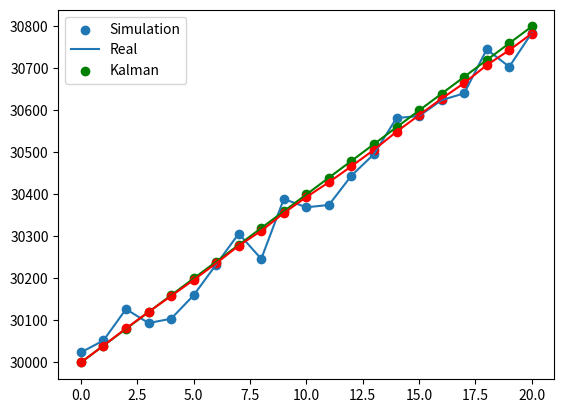

Recreate this plot in Python.
import numpy as np
import matplotlib.pyplot as plt

def get_zero_mean_normal_vars(cov, shape):
    n_vars, _ = cov.shape 
    mean = np.zeros(n_vars)
    return np.random.multivariate_normal(mean, cov , shape)

T = 20

x_0 = np.array([3e4, 40])
A = np.array([ [1,1], [0,1] ])

F = A
Q = 10*np.array([[1,0],[0,1e-3]])

H = np.array([[1,0],[0,1]])
R = 1000*np.array([[1,0],[0,1e-3]])

Xi = get_zero_mean_normal_vars(Q, T+1)
Zeta = get_zero_mean_normal_vars(R, T+1)

def real_model(A, x_0, T):
    _, n_vars = A.shape
    x = np.zeros([T+1, n_vars])
    x[0] = x_0
    for i in range(0,T):
        x[i+1] = np.matmul(A, x[i])
    return x

def simulate(A, x_0, Xi, T):
    _, n_vars = A.shape
    x = np.zeros([T+1, n_vars])
    x[0] = x_0
    for i in range(0,T):
        x[i+1] = np.matmul(A, x[i]) + Xi[i]
    return x

def perfect_observer(H, x, T):
    return np.array([ np.matmul(H, x[i]) for i in range(0,T+1)])

def noisy_observer(H, x, Zeta, T):
    return np.array([ np.matmul(H, x[i]) + Zeta[i] for i in range(0,T+1)])

def kalman_filter(F, H, R, Q, z_0, y, T):
    _, n_vars = F.shape
    z_0 = x_0
    s_0 = np.zeros([n_vars, n_vars])
    z_hat, z_pred = np.zeros([T+1, n_vars]), np.zeros([T+1, n_vars])
    s_hat, s_pred = np.zeros([T+1, n_vars, n_vars]), np.zeros([T+1, n_vars, n_vars])

    z_hat[0] = z_0
    s_hat[0] = s_0
    for i in range(0,T):
        z_pred[i+1] = np.matmul(F, z_hat[i])
        s_pred[i+1] = np.matmul(np.matmul(F, s_hat[i]), F. T) + Q
    
        M_opt = np.matmul(np.matmul(H, s_pred[i+1]), H.T) + R
        M_opt = np.linalg.inv(M_opt)
        M_opt = np.matmul(s_pred[i+1], np.matmul(H.T, M_opt))

        delta_y = y[i+1] - np.matmul(H, z_pred[i+1])
        z_hat[i+1] = z_pred[i+1] + np.matmul(M_opt, delta_y)
        s_hat[i+1] = s_pred[i+1] - np.matmul(M_opt, np.matmul(H, s_pred[i+1]))
    return z_hat

def plot_simulations(y_real, y, y_kalman, var, T):
    t = np.arange(T+1)
    plt.scatter(t, y[:,var])
    plt.plot(t, y[:,var])
    plt.scatter(t, y_real[:,var], color='g')
    plt.plot(t, y_real[:,var], color='g')
    plt.scatter(t, y_kalman[:,var], color="r")
    plt.plot(t, y_kalman[:,var], color="r")
    plt.legend(["Simulation", "Real", "Kalman"])
    plt.show()

x_real = real_model(A, x_0, T)
y_real = perfect_observer(H, x_real, T)

x = simulate(A, x_0, Xi, T)
y = noisy_observer(H, x, Zeta, T)

x_kalman = kalman_filter(A, H, R, Q, x_0, y, T)
y_kalman = perfect_observer(H, x_kalman, T)

plot_simulations(y_real, y, y_kalman, 0, T)
